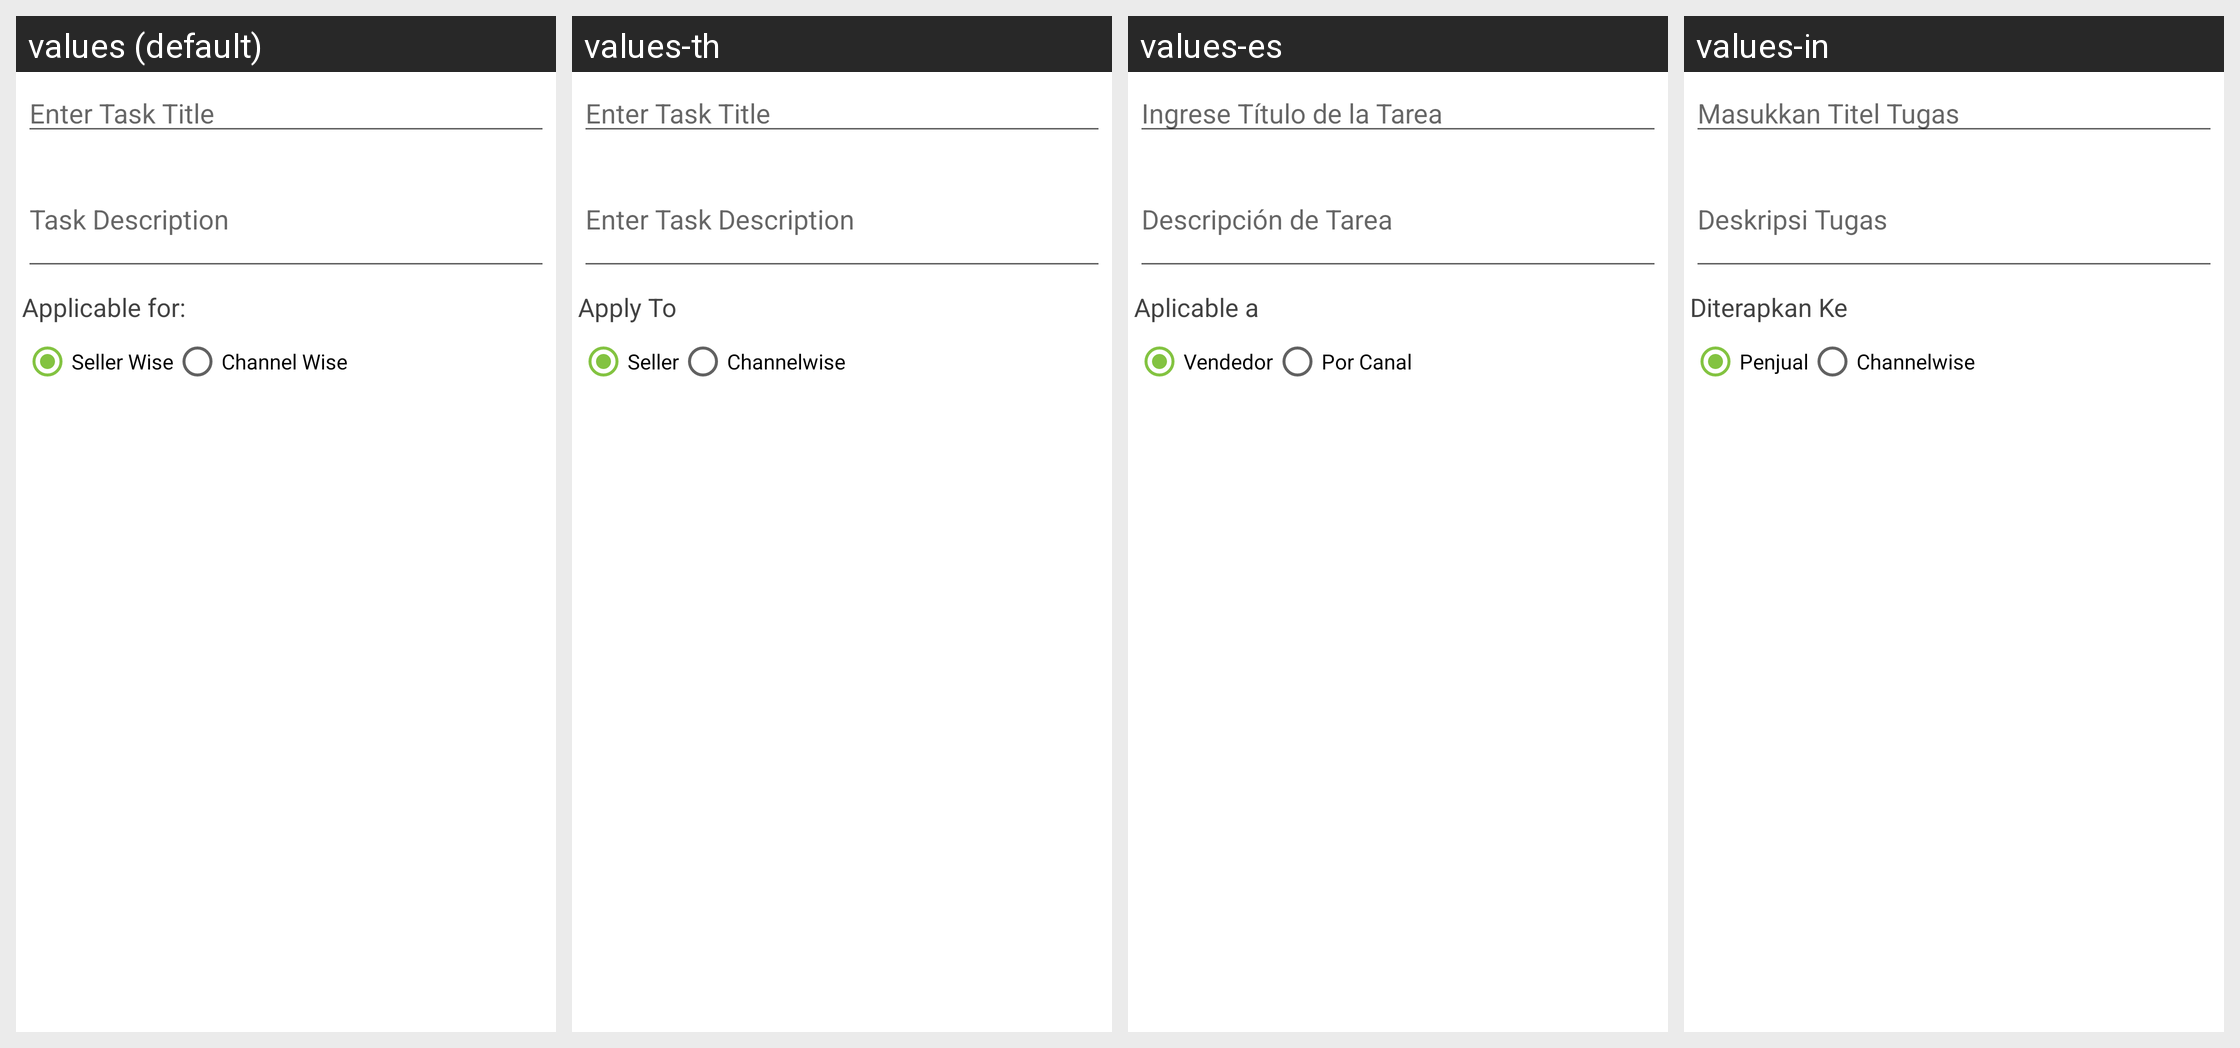

The Android screen above is rendered under several locales of the same app. Produce the string resources it draws, with the default and per-locale values.
Android screen res/layout/fragment_task_creation.xml rendered under 4 locales, left to right: values (default), values-th, values-es, values-in. Device: Nexus 5 (rendered at 1080×1920; each locale shown at half size, 540×960, under a caption strip naming it); theme MVPTheme.Blue.
Other locales in the repository, not shown: values-ar, values-fr, values-lo, values-tr, values-vi, values-zh.
Strings drawn on this screen, with the default value and each locale's value (text and hints the layout hard-codes, and strings that could not be matched under every locale, appear in the picture but are not listed):

enter_task_title
  values: Enter Task Title
  values-th: Enter Task Title
  values-es: Ingrese Título de la Tarea
  values-in: Masukkan Titel Tugas

enter_task_description
  values: Task Description
  values-th: Enter Task Description
  values-es: Descripción de Tarea
  values-in: Deskripsi Tugas

applyto
  values: Applicable for:
  values-th: Apply To
  values-es: Aplicable a
  values-in: Diterapkan Ke

Seller
  values: Seller Wise
  values-th: Seller
  values-es: Vendedor
  values-in: Penjual

Channelwise
  values: Channel Wise
  values-th: Channelwise
  values-es: Por Canal
  values-in: Channelwise
